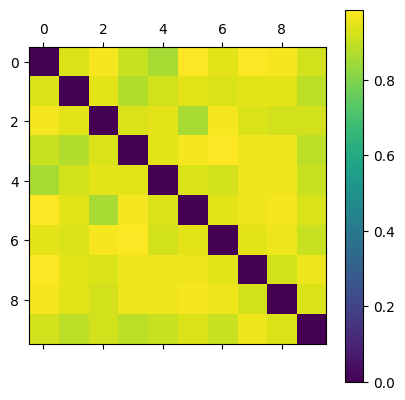

Values plotted in this chart, from the file beside it:
0.000000000000000000e+00, 9.333333333333333481e-01, 9.743589743589743390e-01, 9.041095890410959512e-01, 8.571428571428572063e-01, 9.873417721518987777e-01, 9.473684210526316374e-01, 9.873417721518987777e-01, 9.743589743589743390e-01, 9.189189189189188589e-01
9.333333333333333481e-01, 0.000000000000000000e+00, 9.473684210526316374e-01, 8.732394366197182567e-01, 9.189189189189188589e-01, 9.473684210526316374e-01, 9.333333333333333481e-01, 9.473684210526316374e-01, 9.473684210526316374e-01, 8.888888888888888395e-01
9.743589743589743390e-01, 9.473684210526316374e-01, 0.000000000000000000e+00, 9.333333333333333481e-01, 9.473684210526316374e-01, 8.571428571428572063e-01, 9.743589743589743390e-01, 9.333333333333333481e-01, 9.189189189189188589e-01, 9.189189189189188589e-01
9.041095890410959512e-01, 8.732394366197182567e-01, 9.333333333333333481e-01, 0.000000000000000000e+00, 9.473684210526316374e-01, 9.743589743589743390e-01, 9.873417721518987777e-01, 9.610389610389610260e-01, 9.610389610389610260e-01, 8.888888888888888395e-01
8.571428571428572063e-01, 9.189189189189188589e-01, 9.473684210526316374e-01, 9.473684210526316374e-01, 0.000000000000000000e+00, 9.333333333333333481e-01, 9.189189189189188589e-01, 9.610389610389610260e-01, 9.610389610389610260e-01, 9.041095890410959512e-01
9.873417721518987777e-01, 9.473684210526316374e-01, 8.571428571428572063e-01, 9.743589743589743390e-01, 9.333333333333333481e-01, 0.000000000000000000e+00, 9.473684210526316374e-01, 9.610389610389610260e-01, 9.743589743589743390e-01, 9.333333333333333481e-01
9.473684210526316374e-01, 9.333333333333333481e-01, 9.743589743589743390e-01, 9.873417721518987777e-01, 9.189189189189188589e-01, 9.473684210526316374e-01, 0.000000000000000000e+00, 9.473684210526316374e-01, 9.610389610389610260e-01, 9.041095890410959512e-01
9.873417721518987777e-01, 9.473684210526316374e-01, 9.333333333333333481e-01, 9.610389610389610260e-01, 9.610389610389610260e-01, 9.610389610389610260e-01, 9.473684210526316374e-01, 0.000000000000000000e+00, 9.189189189189188589e-01, 9.610389610389610260e-01
9.743589743589743390e-01, 9.473684210526316374e-01, 9.189189189189188589e-01, 9.610389610389610260e-01, 9.610389610389610260e-01, 9.743589743589743390e-01, 9.610389610389610260e-01, 9.189189189189188589e-01, 0.000000000000000000e+00, 9.333333333333333481e-01
9.189189189189188589e-01, 8.888888888888888395e-01, 9.189189189189188589e-01, 8.888888888888888395e-01, 9.041095890410959512e-01, 9.333333333333333481e-01, 9.041095890410959512e-01, 9.610389610389610260e-01, 9.333333333333333481e-01, 0.000000000000000000e+00
